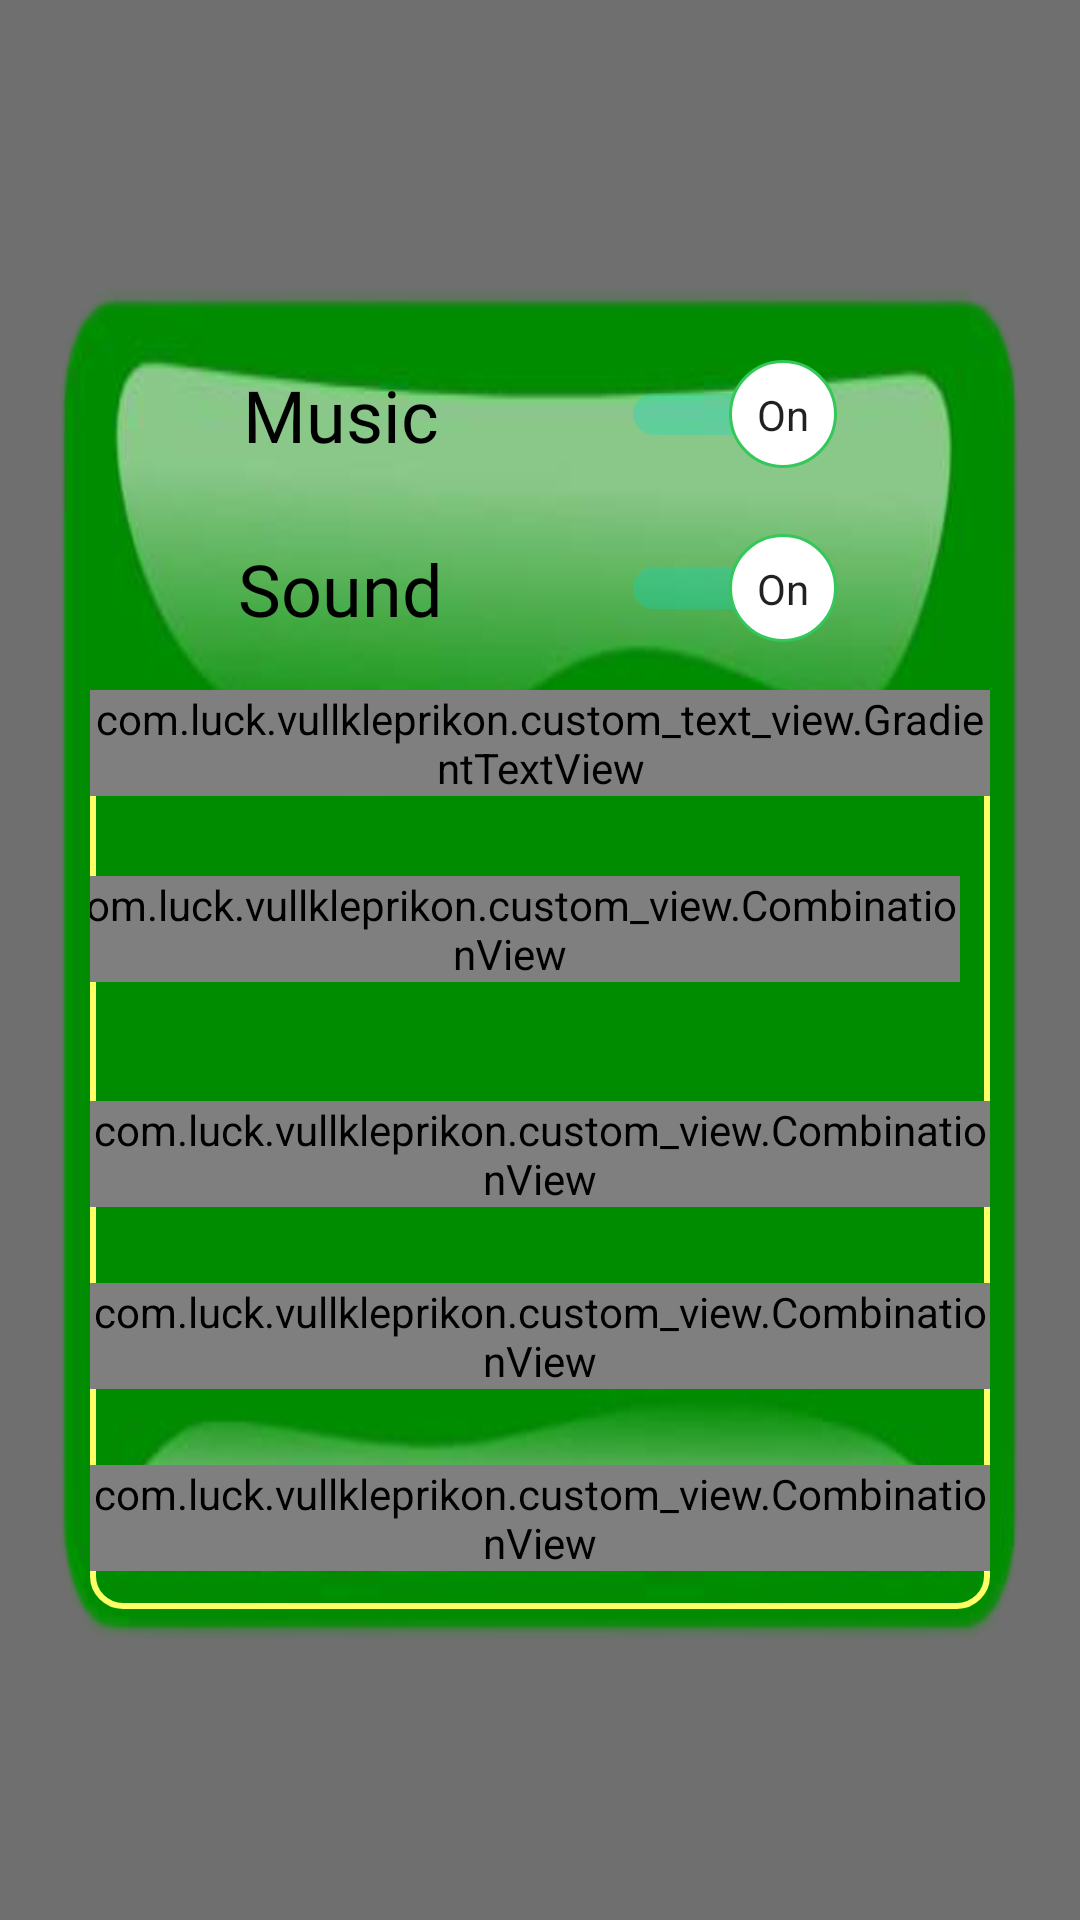

Produce the Android XML layout that renders to this screen, including the resource entries it uses.
<!-- AndroidManifest.xml: application theme Theme.SlotMachine -->
<!-- res/layout/fragment_help.xml -->
<?xml version="1.0" encoding="utf-8"?>
<androidx.constraintlayout.widget.ConstraintLayout xmlns:android="http://schemas.android.com/apk/res/android"
    xmlns:app="http://schemas.android.com/apk/res-auto"
    android:layout_width="match_parent"
    android:layout_height="match_parent"
    android:background="#90000000">

    <androidx.appcompat.widget.AppCompatButton
        android:id="@+id/close"
        android:layout_width="36dp"
        android:layout_height="36dp"
        android:layout_marginBottom="10dp"
        android:background="@drawable/close_btn_circle"
        app:layout_constraintBottom_toTopOf="@id/layout"
        app:layout_constraintEnd_toEndOf="@id/layout" />


    <androidx.constraintlayout.widget.ConstraintLayout
        android:id="@+id/layout"
        android:layout_width="match_parent"
        android:layout_height="wrap_content"
        android:layout_marginStart="20dp"
        android:layout_marginEnd="20dp"
        android:background="@drawable/dialog_background"
        app:layout_constraintBottom_toBottomOf="parent"
        app:layout_constraintEnd_toEndOf="parent"
        app:layout_constraintStart_toStartOf="parent"
        app:layout_constraintTop_toTopOf="parent">

        <TextView
            android:id="@+id/music_text"
            android:layout_width="wrap_content"
            android:layout_height="wrap_content"
            android:fontFamily="@font/cendol_dawet"
            android:text="Music"
            android:textColor="@android:color/black"
            android:textSize="24sp"
            app:layout_constraintBottom_toBottomOf="@id/music_btn"
            app:layout_constraintEnd_toStartOf="@id/music_btn"
            app:layout_constraintStart_toStartOf="parent"
            app:layout_constraintTop_toTopOf="@id/music_btn" />

        <androidx.appcompat.widget.SwitchCompat
            android:id="@+id/music_btn"
            android:layout_width="wrap_content"
            android:layout_height="wrap_content"
            android:textOff="Off"
            android:textOn="On"
            android:checked="true"
            android:thumb="@drawable/switch_btn"
            app:layout_constraintBottom_toTopOf="@id/sound_btn"
            app:layout_constraintEnd_toEndOf="parent"
            app:layout_constraintStart_toEndOf="@id/music_text"
            app:layout_constraintTop_toTopOf="parent"
            app:showText="true"
            android:layout_marginTop="20dp"/>

        <TextView
            android:id="@+id/sound_text"
            android:layout_width="wrap_content"
            android:layout_height="wrap_content"
            android:fontFamily="@font/cendol_dawet"
            android:text="Sound"
            android:textColor="@android:color/black"
            android:textSize="24sp"
            app:layout_constraintBottom_toBottomOf="@id/sound_btn"
            app:layout_constraintEnd_toStartOf="@id/music_btn"
            app:layout_constraintStart_toStartOf="parent"
            app:layout_constraintTop_toTopOf="@id/sound_btn" />

        <androidx.appcompat.widget.SwitchCompat
            android:id="@+id/sound_btn"
            android:layout_width="wrap_content"
            android:layout_height="wrap_content"
            android:layout_marginTop="10dp"
            android:textOff="Off"
            android:textOn="On"
            android:checked="true"
            android:thumb="@drawable/switch_btn"
            app:layout_constraintEnd_toEndOf="parent"
            app:layout_constraintStart_toEndOf="@id/music_text"
            app:layout_constraintTop_toBottomOf="@id/music_btn"
            app:layout_constraintBottom_toTopOf="@id/linear"
            app:showText="true" />

        <RelativeLayout
            android:id="@+id/linear"
            android:layout_width="match_parent"
            android:layout_height="wrap_content"
            android:layout_margin="10dp"
            android:background="@drawable/combo_back"
            android:gravity="center"
            android:orientation="vertical"
            app:layout_constraintTop_toBottomOf="@id/sound_btn"
            app:layout_constraintBottom_toBottomOf="parent"
            android:layout_marginBottom="30dp">

            <com.luck.vullkleprikon.custom_text_view.GradientTextView
                android:id="@+id/combo"
                android:layout_width="match_parent"
                android:layout_height="wrap_content"
                android:gravity="center"
                android:text="Combinations"
                android:textColor="@android:color/black"
                android:textSize="30sp" />

            <LinearLayout
                android:id="@+id/a"
                android:layout_width="wrap_content"
                android:layout_height="wrap_content"
                android:gravity="center"
                android:orientation="horizontal"
                android:layout_below="@id/combo"
                android:layout_centerInParent="true">

                <com.luck.vullkleprikon.custom_view.CombinationView
                    android:id="@+id/fourth"
                    android:layout_width="wrap_content"
                    android:layout_height="wrap_content"
                    app:src="@drawable/mini_slot_four"/>

                <TextView
                    android:layout_width="wrap_content"
                    android:layout_height="wrap_content"
                    android:layout_marginStart="20dp"
                    android:gravity="center"
                    android:text="150"
                    android:textColor="@color/orange"
                    android:textSize="24sp" />

            </LinearLayout>

            <LinearLayout
                android:id="@+id/b"
                android:layout_width="wrap_content"
                android:layout_height="wrap_content"
                android:gravity="center_vertical"
                android:orientation="horizontal"
                android:layout_below="@id/a"
                android:layout_alignStart="@id/a">

                <com.luck.vullkleprikon.custom_view.CombinationView
                    android:id="@+id/third"
                    android:layout_width="wrap_content"
                    android:layout_height="wrap_content"
                    app:src="@drawable/mini_slot_three"/>

                <TextView
                    android:layout_width="wrap_content"
                    android:layout_height="wrap_content"
                    android:layout_marginStart="20dp"
                    android:gravity="center"
                    android:text="75"
                    android:textColor="@color/orange"
                    android:textSize="24sp" />

            </LinearLayout>

            <LinearLayout
                android:id="@+id/c"
                android:layout_width="wrap_content"
                android:layout_height="wrap_content"
                android:gravity="center_vertical"
                android:orientation="horizontal"
                android:layout_below="@id/b"
                android:layout_alignStart="@id/b">

                <com.luck.vullkleprikon.custom_view.CombinationView
                    android:id="@+id/second"
                    android:layout_width="wrap_content"
                    android:layout_height="wrap_content"
                    app:src="@drawable/mini_slot_two"/>

                <TextView
                    android:layout_width="wrap_content"
                    android:layout_height="wrap_content"
                    android:layout_marginStart="20dp"
                    android:gravity="center"
                    android:text="50"
                    android:textColor="@color/orange"
                    android:textSize="24sp" />

            </LinearLayout>

            <LinearLayout
                android:layout_width="wrap_content"
                android:layout_height="wrap_content"
                android:gravity="center_vertical"
                android:orientation="horizontal"
                android:layout_below="@id/c"
                android:layout_alignStart="@id/c">

                <com.luck.vullkleprikon.custom_view.CombinationView
                    android:id="@+id/first"
                    android:layout_width="wrap_content"
                    android:layout_height="wrap_content"
                    app:src="@drawable/mini_slot_one"/>

                <TextView
                    android:layout_width="wrap_content"
                    android:layout_height="wrap_content"
                    android:layout_marginStart="20dp"
                    android:gravity="center"
                    android:text="25"
                    android:textColor="@color/orange"
                    android:textSize="24sp" />

            </LinearLayout>


        </RelativeLayout>

    </androidx.constraintlayout.widget.ConstraintLayout>


</androidx.constraintlayout.widget.ConstraintLayout>
<!-- resources referenced by this layout -->
<resources>
  <color name="orange">#ffb266</color>
  <!-- drawable close_btn_circle (drawable) -->
  <?xml version="1.0" encoding="utf-8"?>
  <selector xmlns:android="http://schemas.android.com/apk/res/android">
      <item android:state_pressed="false">
          <layer-list>
              <item>
                  <shape android:shape="oval">
                      <solid android:color="@android:color/holo_red_dark"/>
                      <size android:height="48dp"
                          android:width="48dp"/>
                      <stroke android:width="1dp"/>
                  </shape>
              </item>
              <item android:drawable="@drawable/close"/>
          </layer-list>
      </item>
  
  </selector>
  <!-- drawable combo_back (drawable) -->
  <?xml version="1.0" encoding="utf-8"?>
  <shape xmlns:android="http://schemas.android.com/apk/res/android">
      <stroke android:width="2dp"
          android:color="@color/yellow">
      </stroke>
      <corners android:radius="10dp"/>
  </shape>
  <!-- drawable dialog_background: png bitmap (drawable, 46670 bytes) -->
  <!-- drawable mini_slot_four: png bitmap (drawable, 57854 bytes) -->
  <!-- drawable mini_slot_one: png bitmap (drawable, 104433 bytes) -->
  <!-- drawable mini_slot_three: png bitmap (drawable, 64910 bytes) -->
  <!-- drawable mini_slot_two: png bitmap (drawable, 70134 bytes) -->
  <!-- drawable switch_btn (drawable) -->
  <?xml version="1.0" encoding="utf-8"?>
  <selector xmlns:android="http://schemas.android.com/apk/res/android">
      <item android:state_checked="false">
  
          <shape android:shape="oval">
  
              <solid android:color="#ffffff"/>
              <size android:width="36dp"
                  android:height="36dp"/>
              <stroke android:width="1dp"
                  android:color="#8e8e8e"/>
  
          </shape>
  
      </item>
  
      <item android:state_checked="true">
  
          <shape android:shape="oval">
  
              <solid android:color="#ffffff"/>
              <size android:width="36dp"
                  android:height="36dp"/>
              <stroke android:width="1dp"
                  android:color="#34c759"/>
  
          </shape>
  
      </item>
  
  </selector>
  <style name="Theme.SlotMachine" parent="Theme.MaterialComponents.DayNight.NoActionBar">
          
          <item name="colorPrimary">@color/purple_500</item>
          <item name="colorPrimaryVariant">@color/purple_700</item>
          <item name="colorOnPrimary">@color/white</item>
          
          <item name="colorSecondary">@color/teal_200</item>
          <item name="colorSecondaryVariant">@color/teal_700</item>
          <item name="colorOnSecondary">@color/black</item>
          
          <item name="android:statusBarColor" tools:targetApi="l">?attr/colorPrimaryVariant</item>
          
          <item name="android:popupLayout">@layout/pop_up_layout_item</item>
      </style>
  <color name="yellow">#ffff66</color>
  <color name="purple_500">#FF6200EE</color>
  <color name="purple_700">#FF3700B3</color>
  <color name="white">#FFFFFFFF</color>
  <color name="teal_200">#FF03DAC5</color>
  <color name="teal_700">#FF018786</color>
  <color name="black">#FF000000</color>
</resources>
